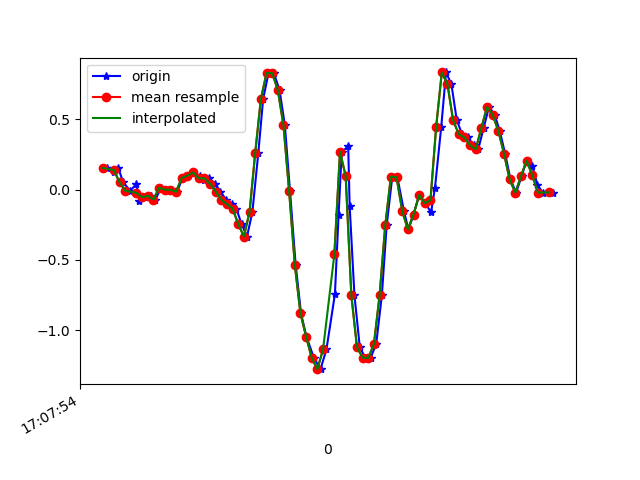

Data behind this chart, as committed beside it:
1618852074477, 1547770380467577, 0.15340787, -0.19112296, 0.02575333
1618852074501, 1547770399492761, 0.1216, 0.04589, -0.0109
1618852074515, 1547770418517913, 0.1559, 0.1485, 0.02453
1618852074533, 1547770437543081, 0.052, -0.3536, 0.06363
1618852074557, 1547770456593049, -0.00786, 0.01657, 0.008649
1618852074580, 1547770475618217, 0.03734, 0.08621, 0.06607
1618852074590, 1547770494605577, -0.08361, -0.3829, 0.06118
1618852074609, 1547770513652217, -0.05551, 0.1839, 0.01476
1618852074633, 1547770532674041, -0.04451, 0.06666, 0.06607
1618852074647, 1547770551695865, -0.07139, -0.2485, 0.0453
1618852074667, 1547770570717721, 0.01291, 0.1229, -0.007233
1618852074685, 1547770589753689, -5.3010974E-4, 0.05933, 0.01231
1618852074707, 1547770608774841, -0.001752, -0.2498, 0.03919
1618852074724, 1547770627795929, -0.01519, -0.1337, 0.007427
1618852074743, 1547770646841881, 0.08255, 0.07888, 0.003762
1618852074762, 1547770665863033, 0.09843, -0.2204, 0.04652
1618852074780, 1547770684868953, 0.1216, -0.3842, 0.009871
1618852074806, 1547770703889305, 0.09354, 0.2035, -0.008455
1618852074819, 1547770722934457, 0.06667, 0.01413, 0.01231
1618852074838, 1547770741954777, 0.0801, -0.05551, 0.04774
1618852074858, 1547770760975097, 0.04101, -0.06284, 0.08684
1618852074877, 1547770780020217, -0.01397, -0.02252, 0.1382
1618852074897, 1547770799042041, -0.07261, 0.09232, 0.2163
1618852074917, 1547770818087225, -0.1044, 0.344, 0.2896
1618852074933, 1547770837107641, -0.1349, 0.7215, 0.4143
1618852074952, 1547770856127993, -0.2461, 1.164, 0.622
1618852074971, 1547770875173241, -0.3341, 1.635, 0.8712
1618852074990, 1547770894312274, -0.1594, 2.14, 1.146
1618852075011, 1547770913357522, 0.2597, 2.68, 1.321
1618852075028, 1547770932377938, 0.6421, 3.222, 1.449
1618852075047, 1547770951398418, 0.8278, 3.712, 1.561
1618852075066, 1547770970443666, 0.8278, 4.147, 1.641
1618852075086, 1547770989460050, 0.7081, 4.596, 1.7
1618852075105, 1547771008505170, 0.4564, 5.117, 1.753
1618852075123, 1547771027525458, -0.0103, 5.695, 1.869
1618852075143, 1547771046545874, -0.5332, 6.036, 2.073
1618852075162, 1547771065590994, -0.8802, 6.139, 2.266
1618852075181, 1547771084611282, -1.045, 6.313, 2.281
1618852075208, 1547771103655698, -1.199, 6.383, 2.31
1618852075231, 1547771122675986, -1.277, 6.003, 2.357
1618852075252, 1547771141696338, -1.137, 5.263, 2.224
1618852075282, 1547771160741458, -0.7433, 4.36, 1.993
1618852075295, 1547771179761746, -0.1789, 3.447, 1.624
1618852075306, 1547771198786258, 0.2683, 2.548, 1.152
1618852075329, 1547771217805970, 0.3061, 1.863, 0.6843
1618852075334, 1547771236825810, -0.1142, 1.429, 0.2432
1618852075351, 1547771255870354, -0.7507, 0.9426, -0.07565
1618852075370, 1547771274890130, -1.121, 0.4149, -0.2626
1618852075389, 1547771293929554, -1.195, -0.06651, -0.3652
1618852075408, 1547771312949202, -1.198, -0.5405, -0.3982
1618852075428, 1547771331968850, -1.098, -1.018, -0.4116
1618852075448, 1547771351013330, -0.7519, -1.487, -0.4324
1618852075465, 1547771370032978, -0.2546, -1.893, -0.5155
1618852075485, 1547771389077458, 0.09232, -2.266, -0.6242
1618852075503, 1547771408101714, 0.08621, -2.659, -0.7317
1618852075526, 1547771427121490, -0.152, -3.055, -0.893
1618852075542, 1547771446165970, -0.284, -3.503, -1.152
1618852075560, 1547771465185746, -0.1777, -3.882, -1.378
1618852075580, 1547771484230354, -0.03963, -4.107, -1.578
1618852075602, 1547771503245778, -0.09705, -4.28, -1.748
1618852075622, 1547771522265426, -0.163, -4.526, -1.924
... 23 more rows
